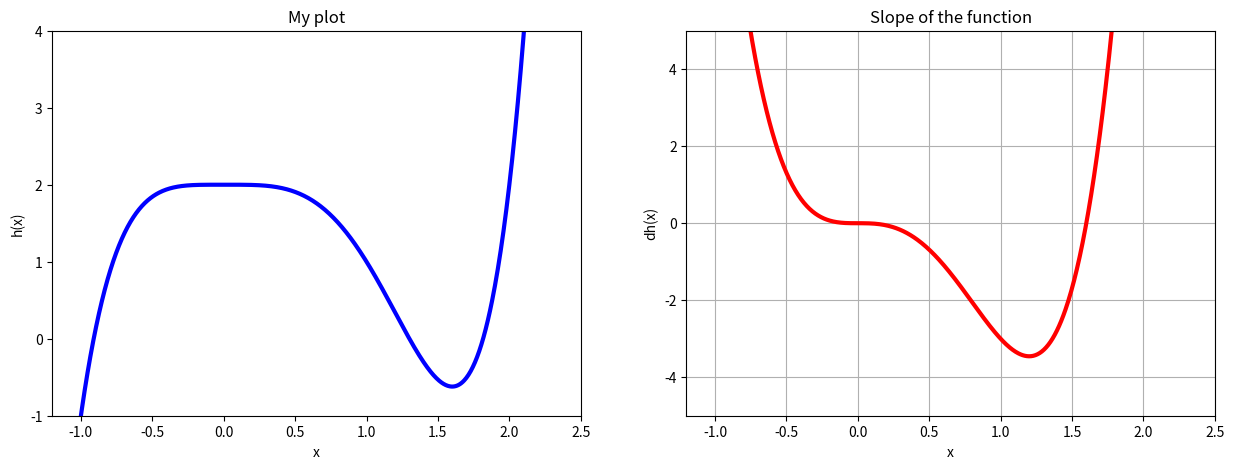

Recreate this plot in Python.
import numpy
from matplotlib import pyplot


def h(x):
    """Some polynomial function"""

    return x ** 5 - 2 * (x ** 4) + 2


def dh(x):
    """It's derivative"""

    return 5 * (x ** 4) - 8 * (x ** 3)


# Make data
x_3 = numpy.linspace(start=-2.5, stop=2.5, num=1000)

# Creating a plot
pyplot.figure(figsize=[15, 5])

pyplot.subplot(1, 2, 1)  # row, column, index
pyplot.title("My plot")
pyplot.xlim(-1.2, 2.5)
pyplot.ylim(-1, 4)
pyplot.xlabel("x")
pyplot.ylabel("h(x)")
# pyplot.scatter(values_list, g(numpy.array(values_list)), color="red", linewidth=3, alpha=0.5)
pyplot.plot(x_3, h(x_3), color="blue", linewidth=3)

pyplot.subplot(1, 2, 2)
# in order to have the two subplot top to bottom instead of side by side, integer entries for rows and columns
# must be changed to 2, 1 from 1, 2 which means 2 rows 1 column and 1 row 2 columns respectively
pyplot.title("Slope of the function")
pyplot.xlim(-1.2, 2.5)
pyplot.ylim(-5, 5)
pyplot.xlabel("x")
pyplot.ylabel("dh(x)")
pyplot.grid()
# pyplot.scatter(values_list, derivatives_list, color="blue", linewidth=3, alpha=0.5)
pyplot.plot(x_3, dh(x_3), color="red", linewidth=3)

pyplot.show()
